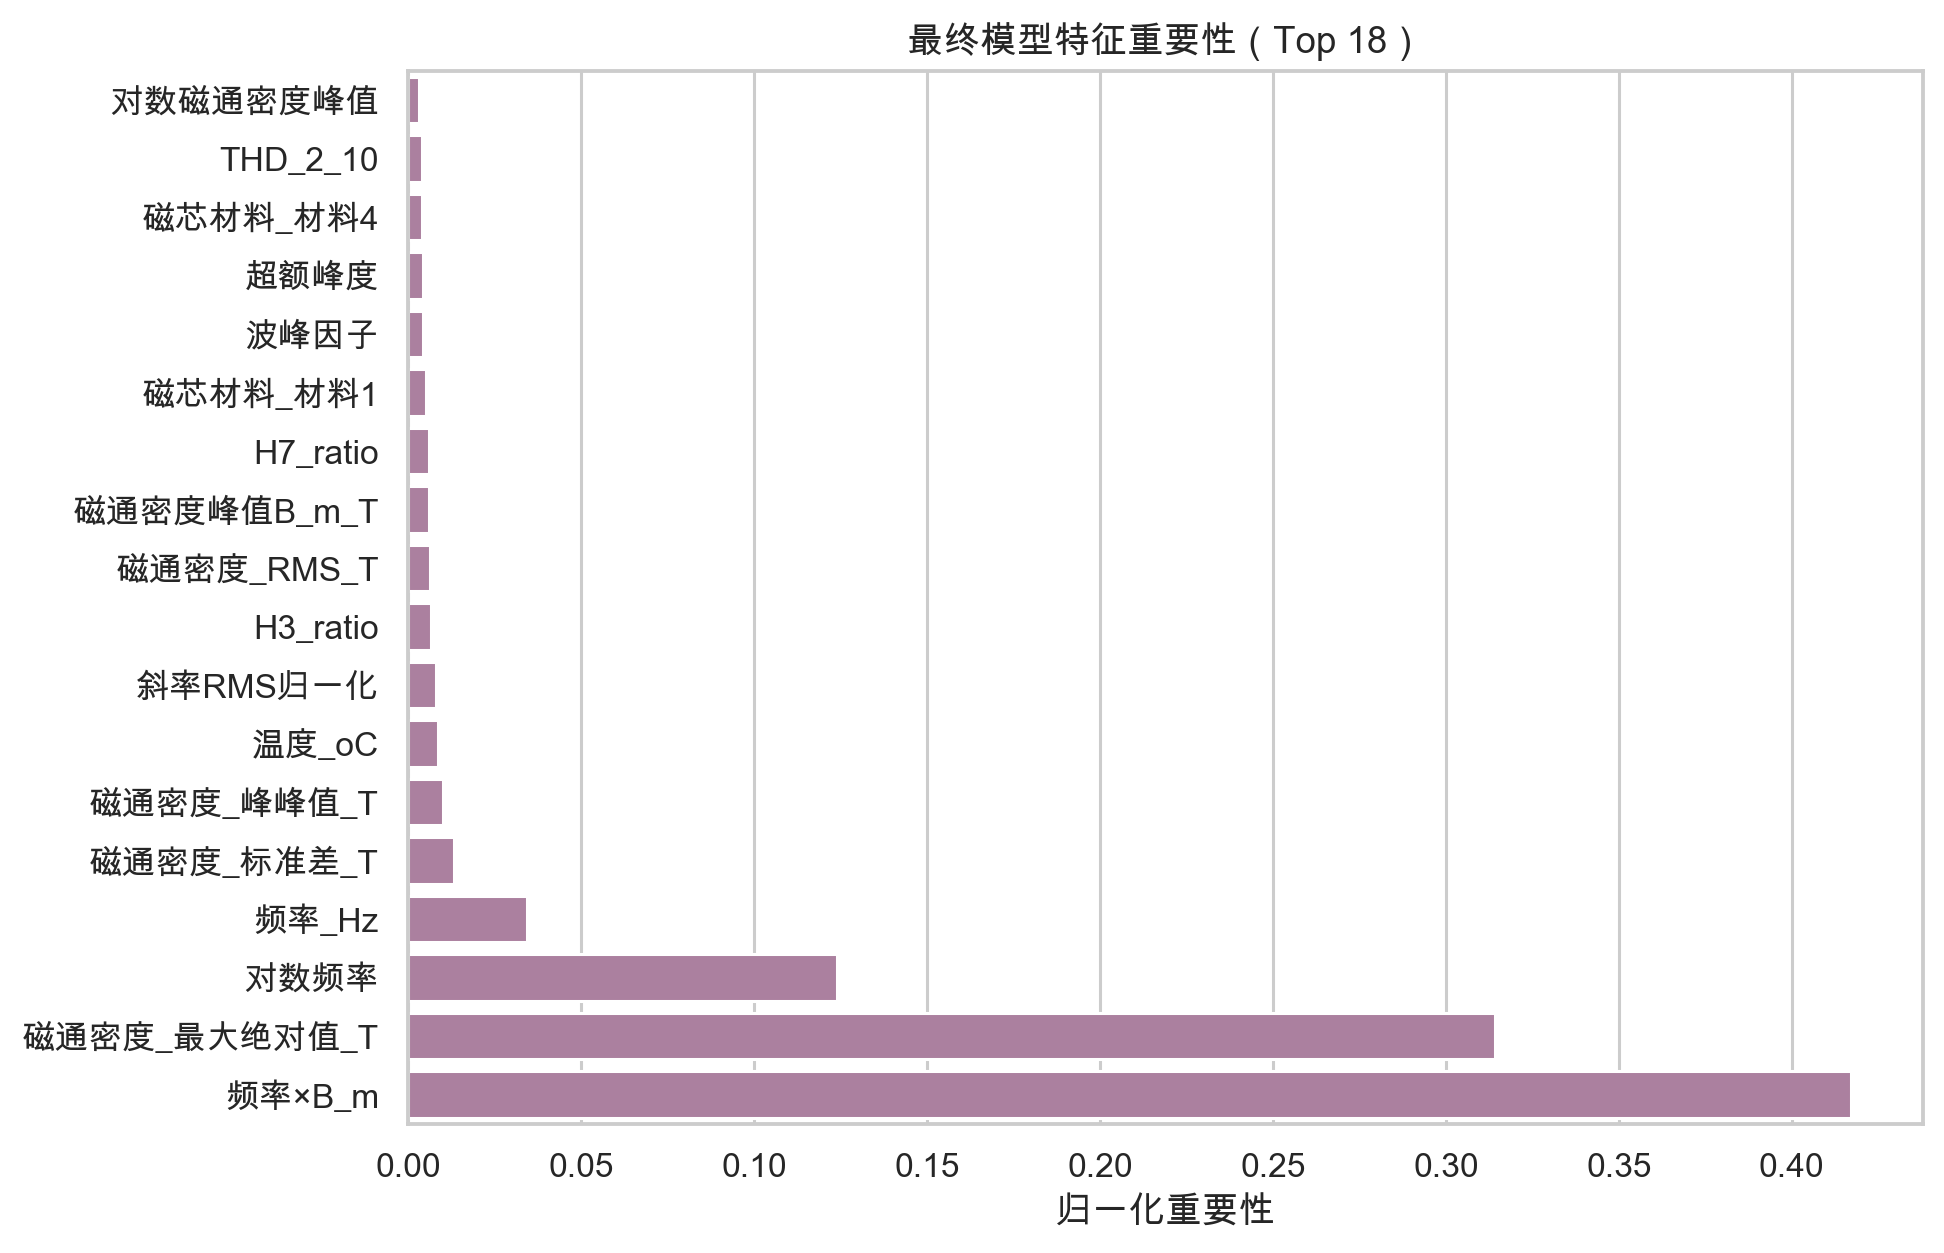

Values plotted in this chart, from the file beside it:
特征, 归一化重要性, 排名
频率×B_m, 0.417, 1
磁通密度_最大绝对值_T, 0.3141, 2
对数频率, 0.1239, 3
频率_Hz, 0.03439, 4
磁通密度_标准差_T, 0.01332, 5
磁通密度_峰峰值_T, 0.009956, 6
温度_oC, 0.008633, 7
斜率RMS归一化, 0.007974, 8
H3_ratio, 0.006696, 9
磁通密度_RMS_T, 0.006293, 10
磁通密度峰值B_m_T, 0.00617, 11
H7_ratio, 0.006031, 12
磁芯材料_材料1, 0.005266, 13
波峰因子, 0.004204, 14
超额峰度, 0.004169, 15
磁芯材料_材料4, 0.003946, 16
THD_2_10, 0.003941, 17
对数磁通密度峰值, 0.003064, 18
最大斜率归一化, 0.002684, 19
磁通密度_绝对均值_T, 0.002569, 20
波形因子, 0.002447, 21
H8_ratio, 0.001957, 22
H2_ratio, 0.001627, 23
对数频率×对数B_m, 0.001429, 24
励磁波形_梯形波, 0.001231, 25
频谱质心归一化, 0.001201, 26
磁芯材料_材料3, 0.00108, 27
偏度, 0.001058, 28
近峰值点比例, 0.001029, 29
磁芯材料_材料2, 0.0009513, 30
H6_ratio, 0.000677, 31
H4_ratio, 0.0003242, 32
H5_ratio, 0.0002455, 33
H9_ratio, 0.0001608, 34
H10_ratio, 9.765198646333225e-05, 35
励磁波形_三角波, 4.8992729074166024e-05, 36
励磁波形_正弦波, 4.5161988372241584e-05, 37
总变差归一化, 1.8767344708407917e-05, 38
磁通密度_均值_T, 1.7770094694929172e-05, 39
过零数, 0.0, 40
